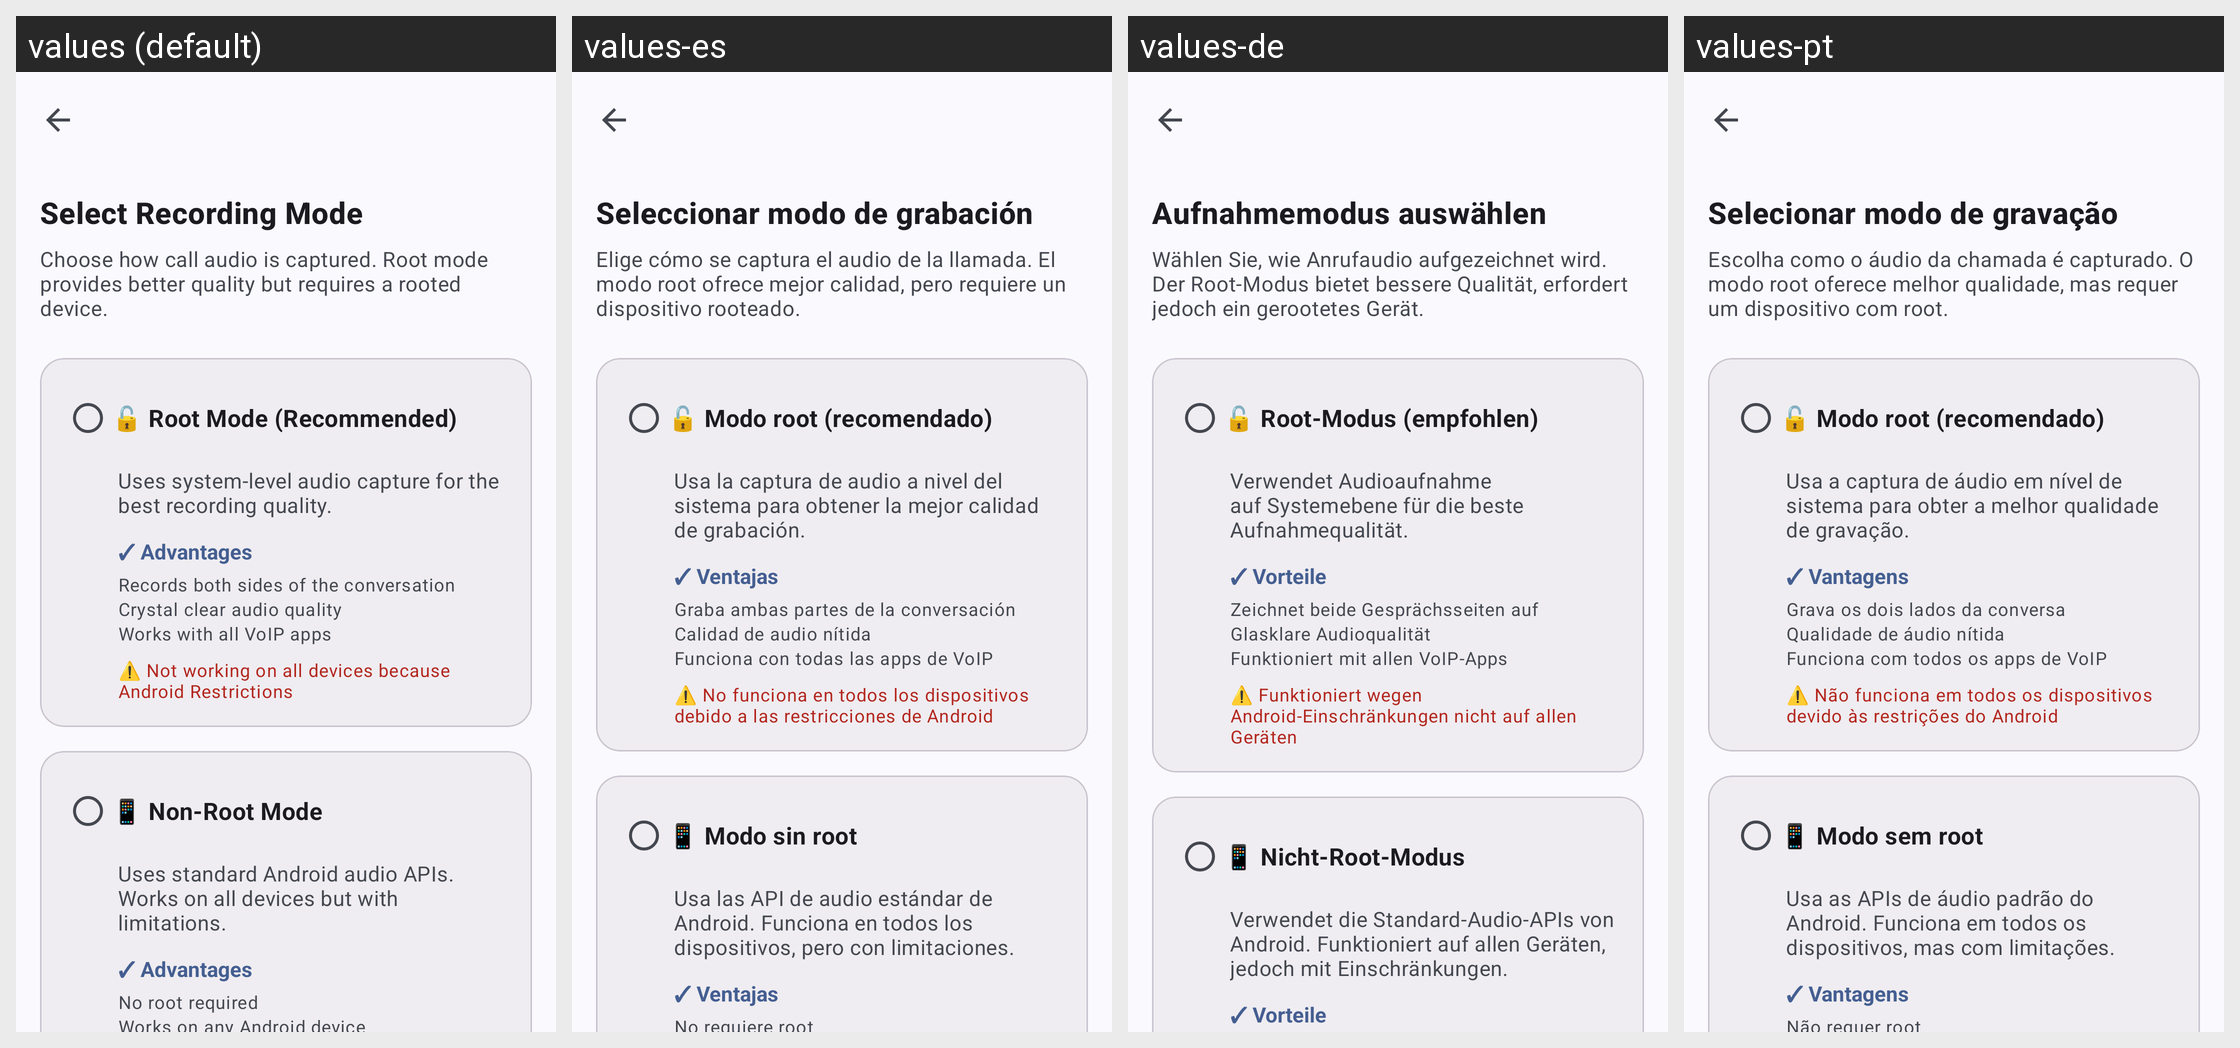

The same Android screen rendered under several of its app's locales, left to right. List the strings drawn on it with the default value and each locale's translation.
Android screen res/layout/activity_call_recording_settings.xml rendered under 4 locales, left to right: values (default), values-es, values-de, values-pt. Device: Nexus 5 (rendered at 1080×1920; each locale shown at half size, 540×960, under a caption strip naming it); theme Theme.Material3.DynamicColors.DayNight.NoActionBar.
Other locales in the repository, not shown: values-ar, values-fr, values-in, values-it, values-iw, values-ru, values-tr, values-zh.
Strings drawn on this screen, with the default value and each locale's value (text and hints the layout hard-codes, and strings that could not be matched under every locale, appear in the picture but are not listed):

select_recording_mode
  values: Select Recording Mode
  values-es: Seleccionar modo de grabación
  values-de: Aufnahmemodus auswählen
  values-pt: Selecionar modo de gravação

recording_mode_description
  values: Choose how call audio is captured. Root mode provides better quality but requires a rooted device.
  values-es: Elige cómo se captura el audio de la llamada. El modo root ofrece mejor calidad, pero requiere un dispositivo rooteado.
  values-de: Wählen Sie, wie Anrufaudio aufgezeichnet wird. Der Root-Modus bietet bessere Qualität, erfordert jedoch ein gerootetes Gerät.
  values-pt: Escolha como o áudio da chamada é capturado. O modo root oferece melhor qualidade, mas requer um dispositivo com root.

root_mode
  values: 🔓 Root Mode (Recommended)
  values-es: 🔓 Modo root (recomendado)
  values-de: 🔓 Root-Modus (empfohlen)
  values-pt: 🔓 Modo root (recomendado)

root_mode_description
  values: Uses system-level audio capture for the best recording quality.
  values-es: Usa la captura de audio a nivel del sistema para obtener la mejor calidad de grabación.
  values-de: Verwendet Audioaufnahme auf Systemebene für die beste Aufnahmequalität.
  values-pt: Usa a captura de áudio em nível de sistema para obter a melhor qualidade de gravação.

advantages
  values: ✓ Advantages
  values-es: ✓ Ventajas
  values-de: ✓ Vorteile
  values-pt: ✓ Vantagens

root_advantage_1
  values: Records both sides of the conversation
  values-es: Graba ambas partes de la conversación
  values-de: Zeichnet beide Gesprächsseiten auf
  values-pt: Grava os dois lados da conversa

root_advantage_2
  values: Crystal clear audio quality
  values-es: Calidad de audio nítida
  values-de: Glasklare Audioqualität
  values-pt: Qualidade de áudio nítida

root_advantage_3
  values: Works with all VoIP apps
  values-es: Funciona con todas las apps de VoIP
  values-de: Funktioniert mit allen VoIP-Apps
  values-pt: Funciona com todos os apps de VoIP

root_requirement
  values: ⚠️ Not working on all devices because Android Restrictions
  values-es: ⚠️ No funciona en todos los dispositivos debido a las restricciones de Android
  values-de: ⚠️ Funktioniert wegen Android-Einschränkungen nicht auf allen Geräten
  values-pt: ⚠️ Não funciona em todos os dispositivos devido às restrições do Android

non_root_mode
  values: 📱 Non-Root Mode
  values-es: 📱 Modo sin root
  values-de: 📱 Nicht-Root-Modus
  values-pt: 📱 Modo sem root

non_root_mode_description
  values: Uses standard Android audio APIs. Works on all devices but with limitations.
  values-es: Usa las API de audio estándar de Android. Funciona en todos los dispositivos, pero con limitaciones.
  values-de: Verwendet die Standard-Audio-APIs von Android. Funktioniert auf allen Geräten, jedoch mit Einschränkungen.
  values-pt: Usa as APIs de áudio padrão do Android. Funciona em todos os dispositivos, mas com limitações.
